The GitHub repository Selvaaaaaaa/healthcare-pathways-ai contains a labelled image folder "images" with 3 categories: mild, moderate, severe. Examples follow, each with its label.

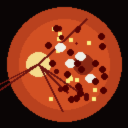
Label: severe

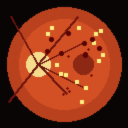
Label: moderate

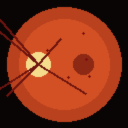
Label: mild

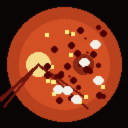
Label: severe

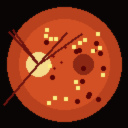
Label: moderate

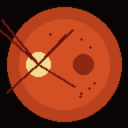
Label: mild
